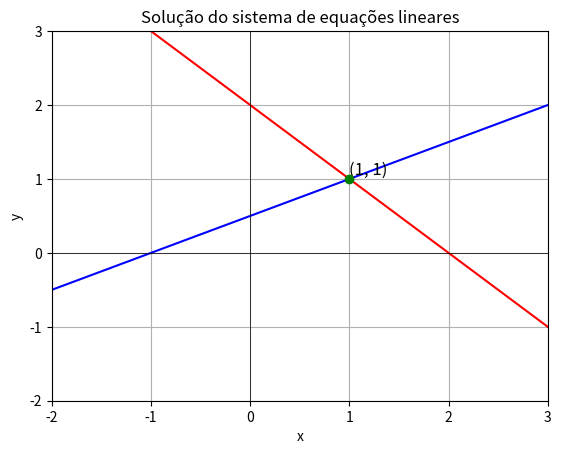

Source code (Python):
import numpy as np
import matplotlib.pyplot as plt


def eq1(x):
    return 0.5*x + 0.5


def eq2(x):
    return -x + 2


x = np.linspace(-2, 3, 400)


y1 = eq1(x)
y2 = eq2(x)

plt.plot(x, y1, label=r'$y = 0.5x + 0.5$', color='blue')
plt.plot(x, y2, label=r'$y = -x + 2$', color='red')

plt.scatter(1, 1, color='green', zorder=5)
plt.text(1, 1, '(1, 1)', fontsize=12, verticalalignment='bottom')

plt.xlim(-2, 3)
plt.ylim(-2, 3)


plt.title("Solução do sistema de equações lineares")
plt.xlabel("x")
plt.ylabel("y")
plt.axhline(0, color='black',linewidth=0.5)
plt.axvline(0, color='black',linewidth=0.5)
plt.grid(True)